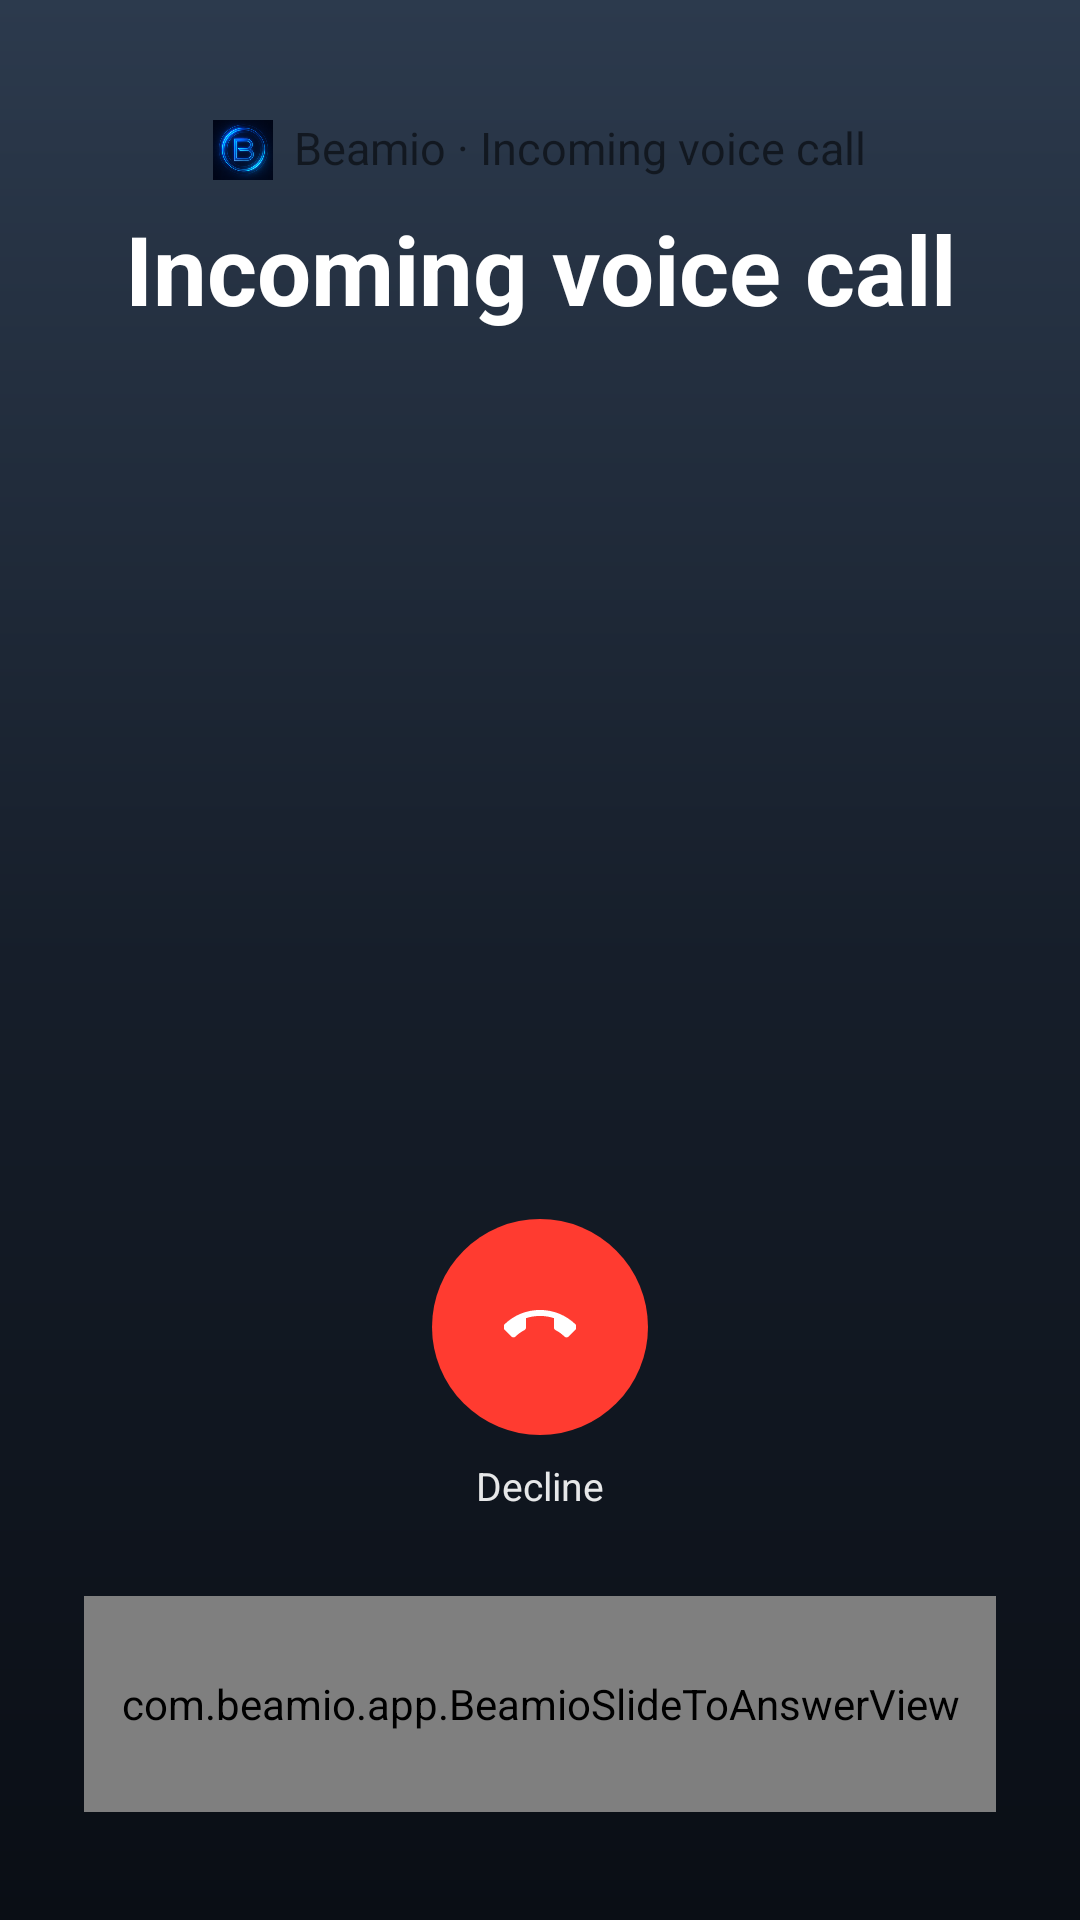

Write the Android layout XML for this screen, with the resource values it uses.
<!-- AndroidManifest.xml: application theme Theme.CaehTrees -->
<!-- res/layout/activity_incoming_call_locked.xml -->
<?xml version="1.0" encoding="utf-8"?>
<FrameLayout xmlns:android="http://schemas.android.com/apk/res/android"
    android:layout_width="match_parent"
    android:layout_height="match_parent"
    android:background="@drawable/bg_in_call_gradient"
    android:fitsSystemWindows="true">

<LinearLayout
    android:layout_width="match_parent"
    android:layout_height="match_parent"
    android:gravity="center_horizontal"
    android:orientation="vertical"
    android:paddingStart="28dp"
    android:paddingTop="40dp"
    android:paddingEnd="28dp"
    android:paddingBottom="36dp">

    <LinearLayout
        android:layout_width="wrap_content"
        android:layout_height="wrap_content"
        android:gravity="center_vertical"
        android:orientation="horizontal">

        <ImageView
            android:id="@+id/incoming_call_app_icon"
            android:layout_width="@dimen/incoming_call_app_icon"
            android:layout_height="@dimen/incoming_call_app_icon"
            android:contentDescription="@string/app_name"
            android:scaleType="fitXY"
            android:src="@drawable/incoming_call_app_icon" />

        <TextView
            android:id="@+id/incoming_call_product_line"
            android:layout_width="wrap_content"
            android:layout_height="wrap_content"
            android:layout_marginStart="@dimen/incoming_call_product_icon_gap"
            android:includeFontPadding="false"
            android:maxLines="1"
            android:text="@string/incoming_call_glass_subtitle"
            android:textColor="@color/incoming_call_product_line"
            android:textSize="15sp" />
    </LinearLayout>

    
    <ImageView
        android:id="@+id/incoming_call_avatar"
        android:layout_width="96dp"
        android:layout_height="96dp"
        android:layout_marginTop="28dp"
        android:layout_marginBottom="6dp"
        android:contentDescription="@null"
        android:scaleType="centerCrop"
        android:visibility="gone" />

    <TextView
        android:id="@+id/incoming_call_title"
        android:layout_width="wrap_content"
        android:layout_height="wrap_content"
        android:layout_marginTop="8dp"
        android:ellipsize="end"
        android:gravity="center"
        android:maxLines="1"
        android:text="@string/incoming_call_body"
        android:textColor="@android:color/white"
        android:textSize="32sp"
        android:textStyle="bold" />

    <TextView
        android:id="@+id/incoming_call_body"
        android:layout_width="wrap_content"
        android:layout_height="wrap_content"
        android:layout_marginTop="6dp"
        android:gravity="center"
        android:maxLines="2"
        android:textColor="#FFFF453A"
        android:textSize="13sp"
        android:visibility="gone" />

    <LinearLayout
        android:id="@+id/incoming_call_address_capsule"
        android:layout_width="wrap_content"
        android:layout_height="wrap_content"
        android:layout_marginTop="14dp"
        android:background="@drawable/bg_in_call_eoa_capsule"
        android:gravity="center_vertical"
        android:orientation="horizontal"
        android:paddingStart="10dp"
        android:paddingTop="6dp"
        android:paddingEnd="12dp"
        android:paddingBottom="6dp"
        android:visibility="gone">

        <ImageView
            android:layout_width="14dp"
            android:layout_height="14dp"
            android:contentDescription="@null"
            android:src="@drawable/ic_in_call_wallet"
            android:tint="@color/in_call_eoa_accent" />

        <TextView
            android:id="@+id/incoming_call_address"
            android:layout_width="wrap_content"
            android:layout_height="wrap_content"
            android:layout_marginStart="6dp"
            android:textColor="@color/in_call_eoa_text"
            android:textSize="13sp"
            android:textStyle="bold" />
    </LinearLayout>

    <Space
        android:layout_width="match_parent"
        android:layout_height="0dp"
        android:layout_weight="1" />

    <ImageButton
        android:id="@+id/incoming_call_decline"
        android:layout_width="72dp"
        android:layout_height="72dp"
        android:background="@drawable/bg_in_call_end"
        android:contentDescription="@string/incoming_call_decline"
        android:padding="20dp"
        android:scaleType="centerInside"
        android:src="@drawable/ic_in_call_end" />

    <TextView
        android:layout_width="wrap_content"
        android:layout_height="wrap_content"
        android:layout_marginTop="8dp"
        android:layout_marginBottom="28dp"
        android:text="@string/incoming_call_decline"
        android:textColor="#E6FFFFFF"
        android:textSize="13sp" />

    <com.beamio.app.BeamioSlideToAnswerView
        android:id="@+id/incoming_call_slide"
        android:layout_width="match_parent"
        android:layout_height="72dp" />
</LinearLayout>
</FrameLayout>
<!-- resources referenced by this layout -->
<resources>
  <dimen name="incoming_call_app_icon">20dp</dimen>
  <dimen name="incoming_call_product_icon_gap">7dp</dimen>
  <!-- drawable bg_in_call_end (drawable) -->
  <?xml version="1.0" encoding="utf-8"?>
  <shape xmlns:android="http://schemas.android.com/apk/res/android"
      android:shape="oval">
      <solid android:color="#FFFF3B30" />
  </shape>
  <!-- drawable bg_in_call_eoa_capsule (drawable) -->
  <?xml version="1.0" encoding="utf-8"?>
  <shape xmlns:android="http://schemas.android.com/apk/res/android"
      android:shape="rectangle">
      <solid android:color="#FFE9EDFF" />
      <stroke
          android:width="1dp"
          android:color="#FFDCE2F7" />
      <corners android:radius="999dp" />
  </shape>
  <!-- drawable bg_in_call_gradient (drawable) -->
  <?xml version="1.0" encoding="utf-8"?>
  <shape xmlns:android="http://schemas.android.com/apk/res/android"
      android:shape="rectangle">
      <gradient
          android:angle="270"
          android:centerColor="#FF161E2A"
          android:endColor="#FF0A0E15"
          android:startColor="#FF2C3A4D"
          android:type="linear" />
  </shape>
  <!-- drawable ic_in_call_end (drawable) -->
  <?xml version="1.0" encoding="utf-8"?>
  <vector xmlns:android="http://schemas.android.com/apk/res/android"
      android:width="24dp"
      android:height="24dp"
      android:viewportWidth="24"
      android:viewportHeight="24">
      <group
          android:pivotX="12"
          android:pivotY="12"
          android:rotation="135">
          <path
              android:fillColor="#FFFFFFFF"
              android:pathData="M6.62,10.79c1.44,2.83 3.76,5.14 6.59,6.59l2.2,-2.2c0.27,-0.27 0.67,-0.36 1.02,-0.24 1.12,0.37 2.33,0.57 3.57,0.57 0.55,0 1,0.45 1,1V20c0,0.55 -0.45,1 -1,1 -9.39,0 -17,-7.61 -17,-17 0,-0.55 0.45,-1 1,-1h3.5c0.55,0 1,0.45 1,1 0,1.25 0.2,2.45 0.57,3.57 0.11,0.35 0.03,0.74 -0.25,1.02l-2.2,2.2z" />
      </group>
  </vector>
  <!-- drawable ic_in_call_wallet (drawable) -->
  <?xml version="1.0" encoding="utf-8"?>
  <vector xmlns:android="http://schemas.android.com/apk/res/android"
      android:width="24dp"
      android:height="24dp"
      android:viewportWidth="24"
      android:viewportHeight="24">
      <path
          android:fillColor="#FF0051D1"
          android:pathData="M21,7H3c-1.1,0 -2,0.9 -2,2v10c0,1.1 0.9,2 2,2h18c1.1,0 2,-0.9 2,-2V9c0,-1.1 -0.9,-2 -2,-2zM21,17H3V9h18v8zM3,4h18v2H3z" />
      <path
          android:fillColor="#FF0051D1"
          android:pathData="M16,13.5c0.83,0 1.5,-0.67 1.5,-1.5s-0.67,-1.5 -1.5,-1.5 -1.5,0.67 -1.5,1.5 0.67,1.5 1.5,1.5z" />
  </vector>
  <!-- drawable incoming_call_app_icon (drawable) -->
  <?xml version="1.0" encoding="utf-8"?>
  <bitmap xmlns:android="http://schemas.android.com/apk/res/android"
      android:gravity="fill"
      android:src="@drawable/incoming_call_product_mark" />
  <string name="app_name">Beamio</string>
  <string name="incoming_call_body">Incoming voice call</string>
  <string name="incoming_call_decline">Decline</string>
  <string name="incoming_call_glass_subtitle">Beamio · Incoming voice call</string>
  <style name="Theme.CaehTrees" parent="Theme.AppCompat.Light.NoActionBar">
          <item name="android:statusBarColor">@android:color/transparent</item>
          <item name="android:navigationBarColor">@android:color/transparent</item>
          <item name="android:windowDrawsSystemBarBackgrounds">true</item>
          <item name="android:windowFullscreen">false</item>
      </style>
  <!-- drawable incoming_call_product_mark: png bitmap (drawable-nodpi, 76047 bytes) -->
</resources>
